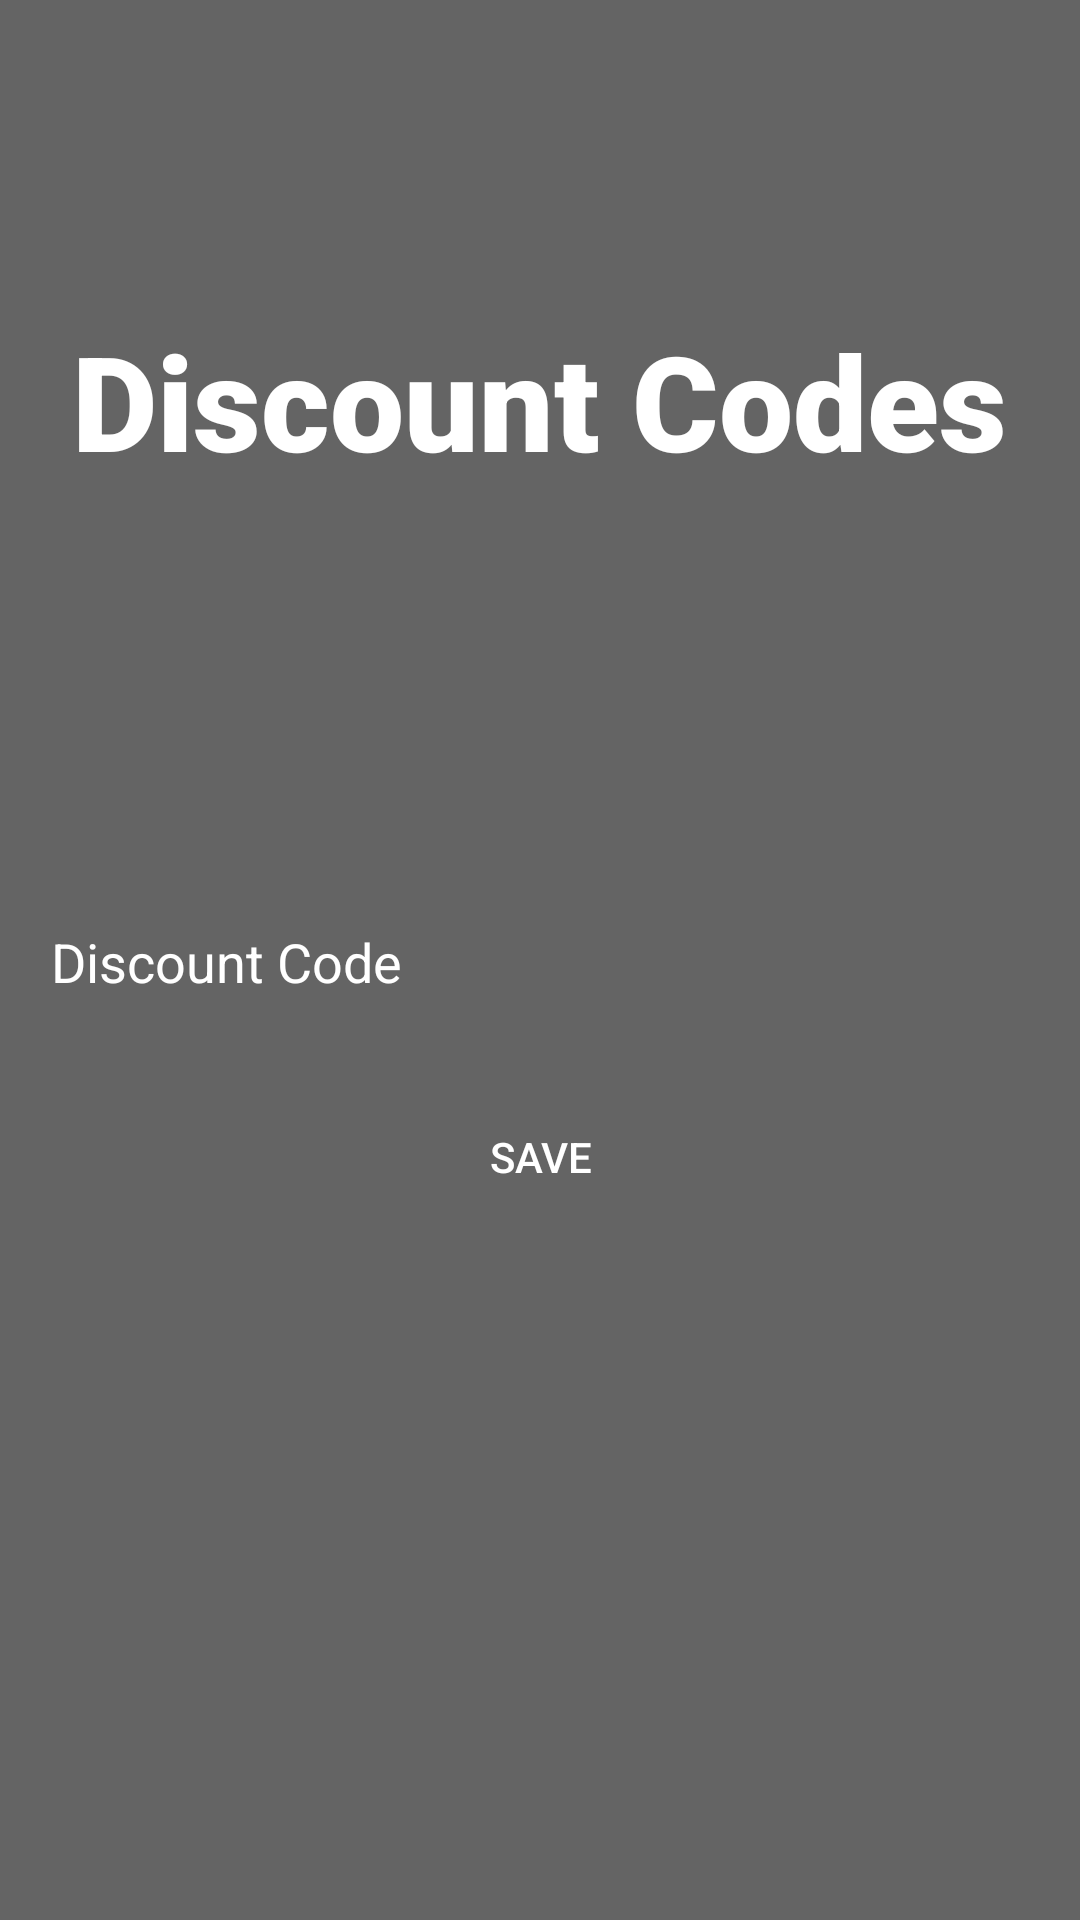

Android layout source for this screen:
<!-- AndroidManifest.xml: application theme Theme.SPCA4 -->
<!-- res/layout/activity_admin_discount.xml -->
<?xml version="1.0" encoding="utf-8"?>
<androidx.constraintlayout.widget.ConstraintLayout xmlns:android="http://schemas.android.com/apk/res/android"
    xmlns:app="http://schemas.android.com/apk/res-auto"
    xmlns:tools="http://schemas.android.com/tools"
    android:layout_width="match_parent"
    android:layout_height="match_parent"
    tools:context=".AdminDiscount"
    android:background="@drawable/bckgrd">

    <View
        android:id="@+id/view"
        android:layout_width="match_parent"
        android:layout_height="match_parent"
        android:background="#99000000"
        tools:layout_editor_absoluteX="0dp"
        tools:layout_editor_absoluteY="0dp" />

    <TextView
        android:id="@+id/textView"
        android:layout_width="wrap_content"
        android:layout_height="wrap_content"
        android:layout_marginTop="104dp"
        android:fontFamily="sans-serif-black"
        android:text="Discount Codes"
        android:textColor="@color/white"
        android:textStyle="bold"
        android:textSize="44sp"
        app:layout_constraintEnd_toEndOf="parent"
        app:layout_constraintHorizontal_bias="0.498"
        app:layout_constraintStart_toStartOf="parent"
        app:layout_constraintTop_toTopOf="@+id/view" />

    <EditText
        android:id="@+id/inputCode"
        android:layout_width="367dp"
        android:layout_height="47dp"
        android:layout_marginTop="136dp"
        android:background="@drawable/input_bg"
        android:ems="10"
        android:hint="Discount Code"
        android:paddingLeft="20dp"
        android:paddingTop="13dp"
        android:paddingRight="20dp"
        android:paddingBottom="13dp"
        android:textColor="@color/white"
        android:textColorHint="@color/white"
        app:layout_constraintEnd_toEndOf="parent"
        app:layout_constraintStart_toStartOf="parent"
        app:layout_constraintTop_toBottomOf="@+id/textView" />

    <Button
        android:id="@+id/btnSave"
        android:layout_width="0dp"
        android:layout_height="wrap_content"
        android:layout_marginTop="16dp"
        android:background="@drawable/input_bg"
        android:text="SAVE"
        android:textColor="@color/white"
        app:layout_constraintEnd_toEndOf="@+id/inputCode"
        app:layout_constraintStart_toStartOf="@+id/inputCode"
        app:layout_constraintTop_toBottomOf="@+id/inputCode" />


</androidx.constraintlayout.widget.ConstraintLayout>
<!-- resources referenced by this layout -->
<resources>
  <color name="white">#FFFFFFFF</color>
  <style name="Theme.SPCA4" parent="Base.Theme.SPCA4" />
  <style name="Base.Theme.SPCA4" parent="Theme.AppCompat.Light.DarkActionBar">
          
          
      </style>
</resources>
